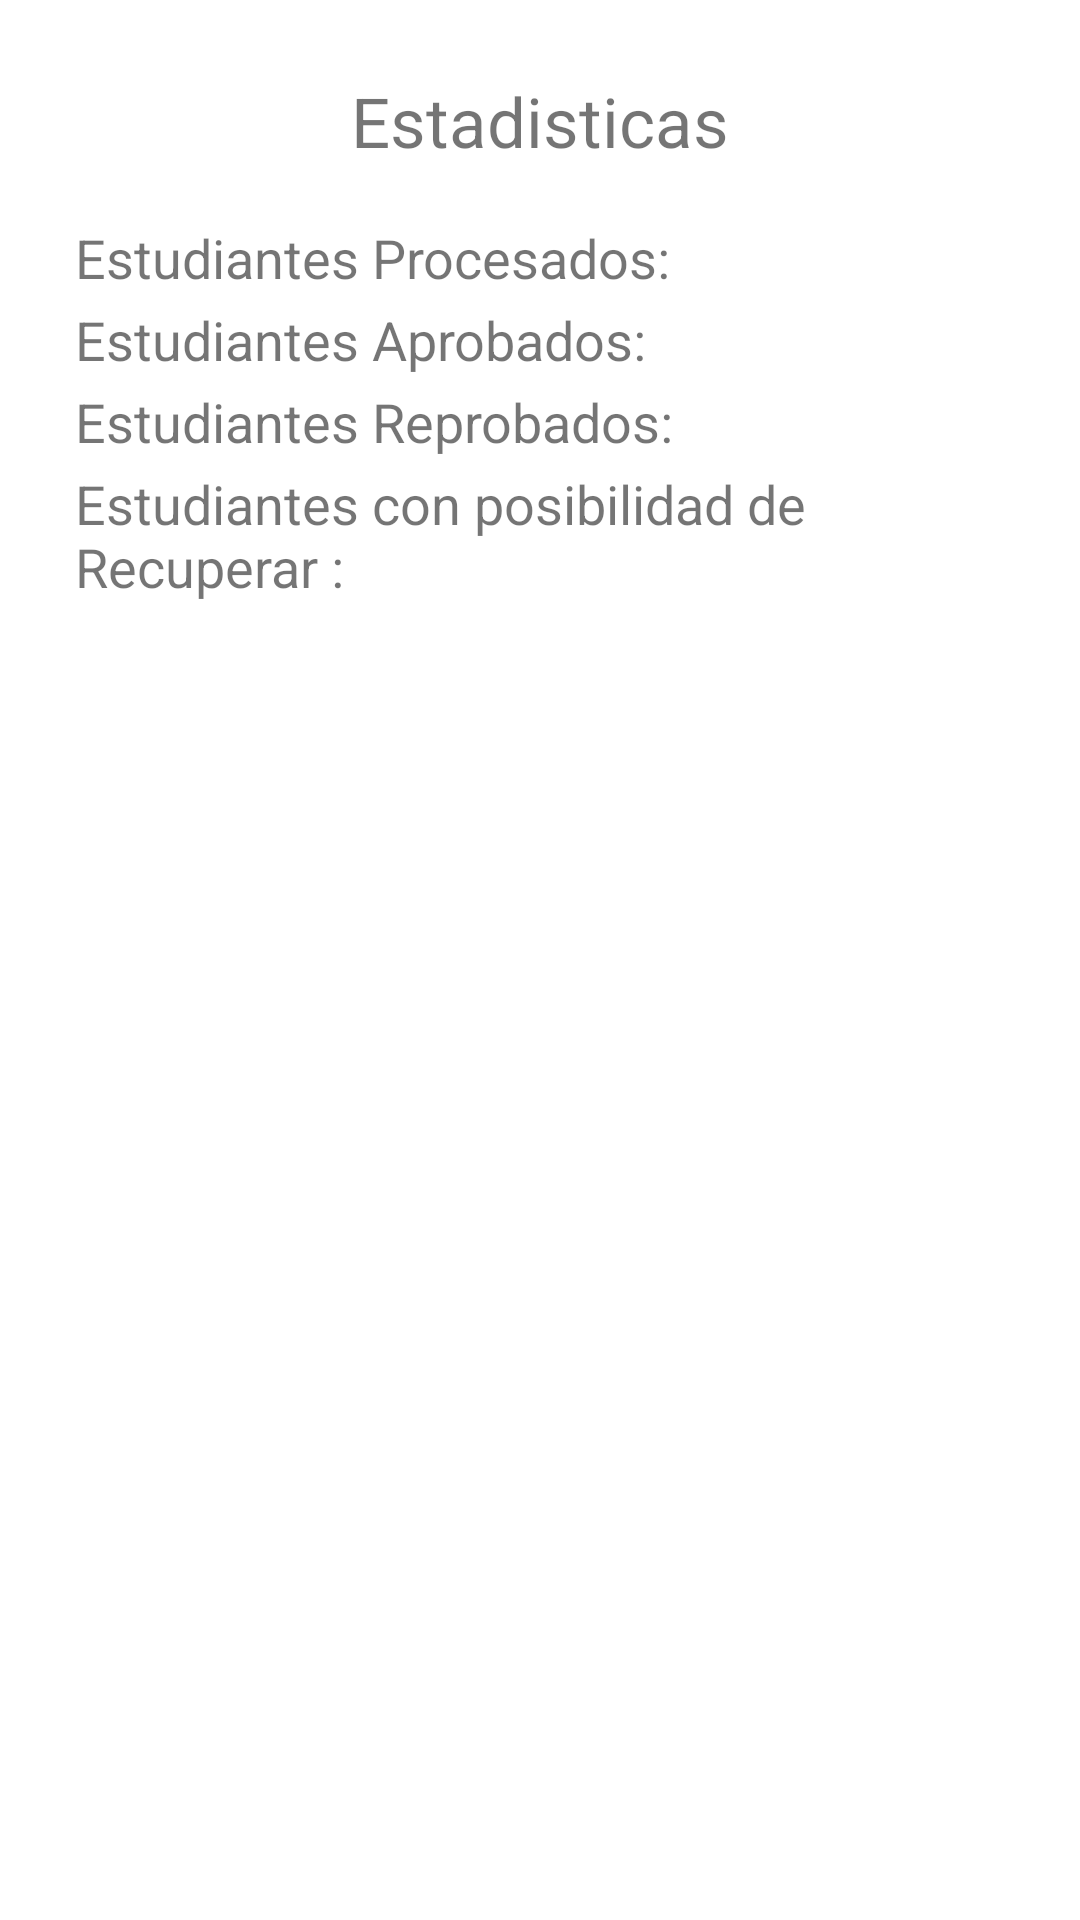

Layout XML and referenced resources for this Android screen:
<!-- AndroidManifest.xml: application theme Theme.LaboratorioColegio -->
<!-- res/layout/activity_estadistidicas.xml -->
<?xml version="1.0" encoding="utf-8"?>
<ScrollView xmlns:android="http://schemas.android.com/apk/res/android"
    xmlns:tools="http://schemas.android.com/tools"
    android:layout_width="match_parent"
    android:layout_height="match_parent"
    tools:context=".EstadistidicasActivity">


    <LinearLayout
        android:layout_width="match_parent"
        android:layout_height="wrap_content"
        android:layout_margin="25dp"
        android:orientation="vertical">


        <TextView
            android:id="@+id/textView3"
            android:layout_width="match_parent"
            android:layout_height="wrap_content"
            android:textSize="23sp"
            android:gravity="center"
            android:layout_marginBottom="18dp"
            android:text="@string/estadisticas" />

        <LinearLayout
            android:layout_width="match_parent"
            android:layout_height="match_parent"
            android:orientation="horizontal">

            <TextView
                android:id="@+id/textView5"
                android:layout_width="wrap_content"
                android:layout_height="wrap_content"
                android:textSize="18sp"
                android:layout_marginBottom="3dp"
                android:text="@string/procesados">

            </TextView>

            <TextView
                android:id="@+id/textViewProcesados"
                android:layout_width="wrap_content"
                android:textSize="18sp"
                android:layout_marginBottom="3dp"
                android:paddingLeft="3dp"
                android:layout_height="wrap_content"
                android:text="" />
        </LinearLayout>
        <LinearLayout
            android:layout_width="match_parent"
            android:layout_height="match_parent"
            android:orientation="horizontal">

            <TextView
                android:id="@+id/textView6"
                android:layout_width="wrap_content"
                android:layout_height="wrap_content"
                android:textSize="18sp"
                android:layout_marginBottom="3dp"
                android:text="@string/aprobados">

            </TextView>

            <TextView
                android:id="@+id/textViewGanan"
                android:layout_width="wrap_content"
                android:layout_height="wrap_content"
                android:textSize="18sp"
                android:paddingLeft="3dp"
                android:text="" />
        </LinearLayout>
        <LinearLayout
            android:layout_width="match_parent"
            android:layout_height="match_parent"
            android:orientation="horizontal">

            <TextView
                android:id="@+id/textView7"
                android:layout_width="wrap_content"
                android:layout_height="wrap_content"
                android:textSize="18sp"
                android:layout_marginBottom="3dp"
                android:text="@string/reprobados">

            </TextView>

            <TextView
                android:id="@+id/textViewPierden"
                android:layout_width="wrap_content"
                android:layout_height="wrap_content"
                android:textSize="18sp"
                android:paddingLeft="3dp"
                android:text="" />
        </LinearLayout>
        <LinearLayout
            android:layout_width="match_parent"
            android:layout_height="match_parent"
            android:orientation="horizontal">

            <TextView
                android:id="@+id/textViewRecuperar"
                android:layout_width="wrap_content"
                android:layout_height="wrap_content"
                android:textSize="18sp"
                android:layout_weight="1"
                android:layout_marginBottom="3dp"
                android:text="@string/poRecuperar">

            </TextView>
        </LinearLayout>
    </LinearLayout>
</ScrollView>
<!-- resources referenced by this layout -->
<resources>
  <string name="aprobados">Estudiantes Aprobados:   </string>
  <string name="estadisticas">Estadisticas</string>
  <string name="poRecuperar">Estudiantes con posibilidad de Recuperar :</string>
  <string name="procesados">Estudiantes Procesados:   </string>
  <string name="reprobados">Estudiantes Reprobados:   </string>
  <style name="Theme.LaboratorioColegio" parent="Theme.MaterialComponents.DayNight.DarkActionBar">
          
          <item name="colorPrimary">@color/green_500</item>
          <item name="colorPrimaryVariant">@color/green_700</item>
          <item name="colorOnPrimary">@color/white</item>
          
          <item name="colorSecondary">@color/teal_200</item>
          <item name="colorSecondaryVariant">@color/teal_700</item>
          <item name="colorOnSecondary">@color/black</item>
          
          <item name="android:statusBarColor" tools:targetApi="l">?attr/colorPrimaryVariant</item>
          
      </style>
  <color name="green_500">#005d16</color>
  <color name="green_700">#002800</color>
  <color name="white">#FFFFFFFF</color>
  <color name="teal_200">#98ff96</color>
  <color name="teal_700">#018773</color>
  <color name="black">#FF000000</color>
</resources>
